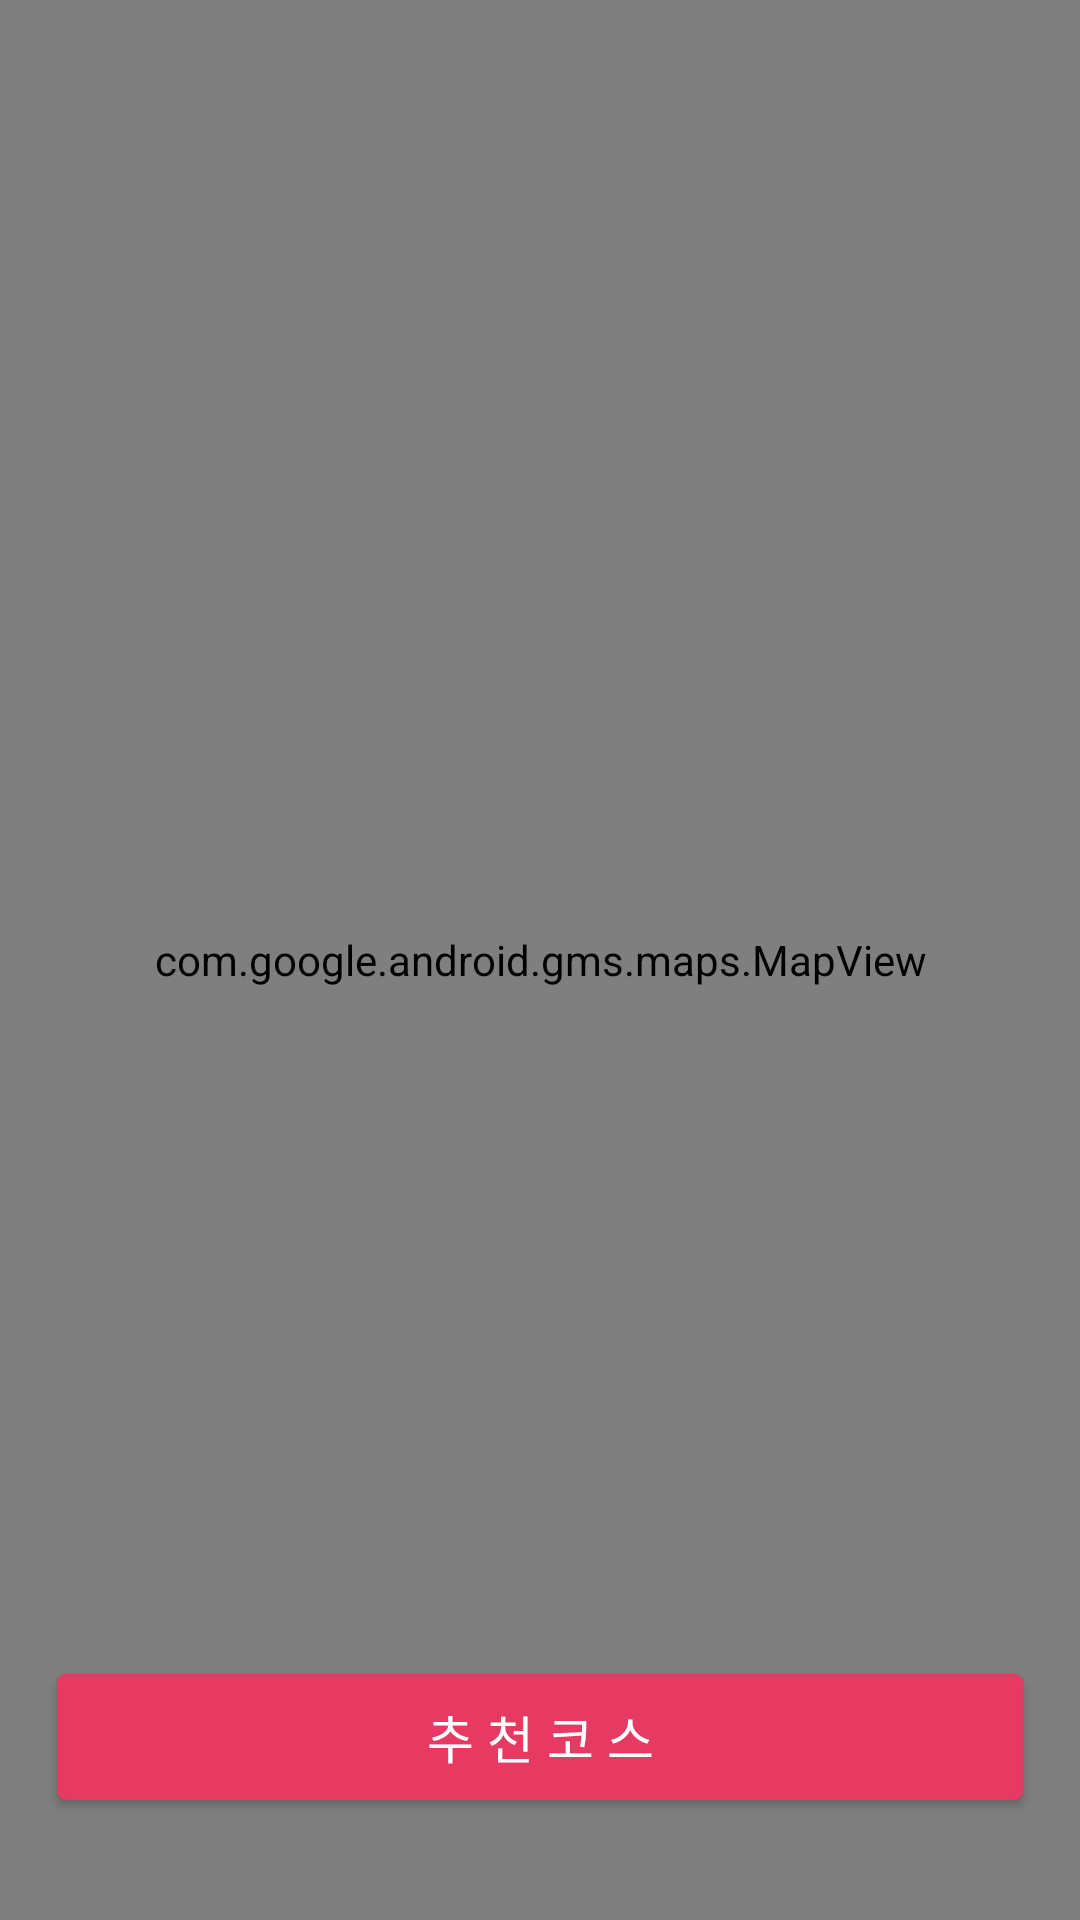

Produce the Android XML layout that renders to this screen, including the resource entries it uses.
<!-- AndroidManifest.xml: application theme GreenStatus -->
<!-- res/layout/activity_map.xml -->
<?xml version="1.0" encoding="utf-8"?>
<RelativeLayout xmlns:android="http://schemas.android.com/apk/res/android"
    android:layout_width="match_parent"
    android:layout_height="match_parent"
    xmlns:app="http://schemas.android.com/apk/res-auto">
    <com.google.android.gms.maps.MapView
        android:layout_width="match_parent"
        android:layout_height="match_parent"
        android:id="@+id/map">
    </com.google.android.gms.maps.MapView>
    <Button
        android:id="@+id/recommand_btn"
        android:layout_width="322dp"
        android:layout_height="42dp"
        android:background="@drawable/pink_back_btn"
        android:textColor="#FFFFFF"
        android:text="추 천 코 스"
        app:font="Regular"
        android:textSize="17dp"
        android:layout_centerHorizontal="true"
        android:layout_marginBottom="40dp"
        android:layout_alignParentBottom="true"
        />
</RelativeLayout>
<!-- resources referenced by this layout -->
<resources>
  <!-- drawable pink_back_btn (drawable) -->
  <?xml version="1.0" encoding="utf-8"?>
  <shape xmlns:android="http://schemas.android.com/apk/res/android"
  android:shape="rectangle">
  <solid android:color="@color/colorPrimaryBtn"/>
      <corners
          android:radius="3dp"/>
  </shape>
  <style name="GreenStatus" parent="Theme.AppCompat.Light.NoActionBar">
      </style>
  <color name="colorPrimaryBtn">#E73A62</color>
</resources>
